Dataset: split (GitHub, binetouwahab/smart_waste_images). Classes: cardboard, glass, metal, paper, plastic, trash.

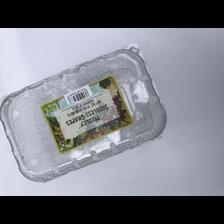
Label: plastic

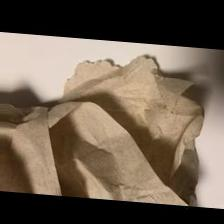
Label: trash

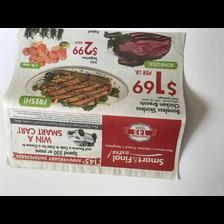
Label: paper

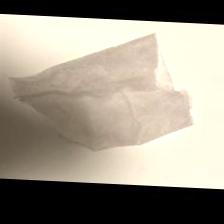
Label: trash

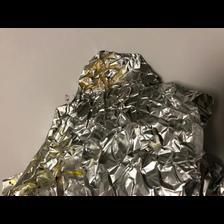
Label: metal

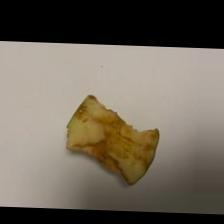
Label: trash
